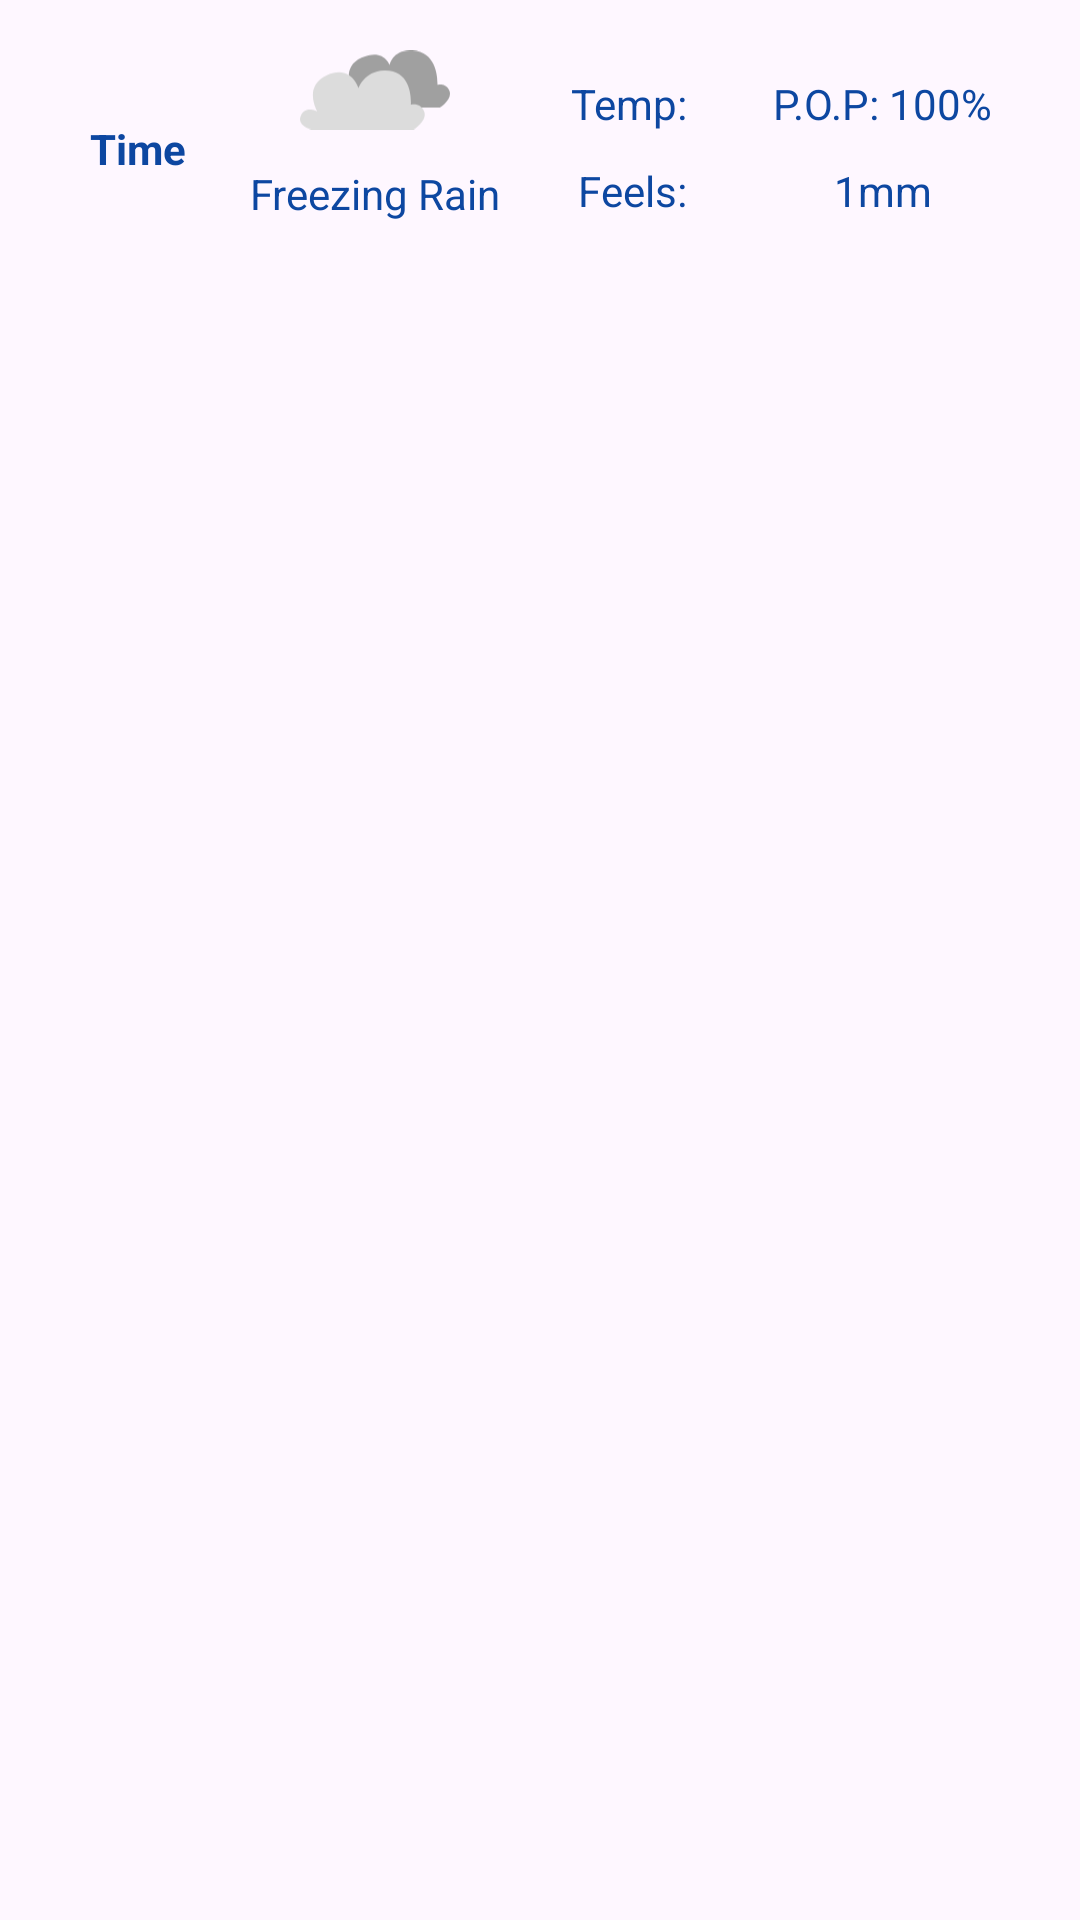

Here is an Android app screen rendered from its layout file. Give the layout XML and the strings, colors and styles it references.
<!-- AndroidManifest.xml: application theme Theme.MAD_FInal -->
<!-- res/layout/activity_hourly_weather_list_view.xml -->
<?xml version="1.0" encoding="utf-8"?>
<RelativeLayout xmlns:android="http://schemas.android.com/apk/res/android"
    xmlns:app="http://schemas.android.com/apk/res-auto"
    xmlns:tools="http://schemas.android.com/tools"
    android:layout_width="match_parent"
    android:layout_height="match_parent"
    tools:context=".HourlyWeatherListView">


    <TextView
        android:layout_width="wrap_content"
        android:layout_height="wrap_content"
        android:layout_marginStart="30dp"
        android:layout_marginTop="40dp"
        android:text="Time"
        android:id="@+id/hourly_time"
        android:textColor="@color/text_color"
        android:textStyle="bold"
        />

    <ImageView
        android:layout_width="50dp"
        android:layout_height="50dp"
        android:id="@+id/weather_icon_hourly"
        android:layout_alignStart="@id/hourly_time"
        android:layout_marginStart="70dp"
        android:layout_marginTop="5dp"
        android:src="@drawable/clouds"

        />

    <TextView
        android:id="@+id/hourly_code"
        android:layout_width="wrap_content"
        android:layout_height="wrap_content"
        android:layout_below="@+id/weather_icon_hourly"
        android:layout_alignStart="@+id/weather_icon_hourly"
        android:layout_alignEnd="@id/weather_icon_hourly"
        android:layout_marginStart="-20dp"
        android:layout_marginEnd="-20dp"
        android:text="Freezing Rain"
        android:textAlignment="center"
        android:textColor="@color/text_color" />


    <TextView
        android:layout_width="wrap_content"
        android:layout_height="wrap_content"
        android:layout_alignStart="@+id/hourly_code"
        android:layout_marginStart="110dp"
        android:layout_marginTop="25dp"
        android:text="Temp:"
        android:id="@+id/hourly_temp_view"
        android:textColor="@color/text_color"
        />

    <TextView
        android:layout_width="wrap_content"
        android:layout_height="wrap_content"
        android:layout_alignEnd="@+id/hourly_temp_view"
        android:layout_marginStart="50dp"
        android:layout_marginTop="10dp"
        android:layout_below="@id/hourly_temp_view"
        android:text="Feels:"
        android:id="@+id/hourly_feel_view"
        android:textColor="@color/text_color"
        />

    <TextView
        android:layout_width="wrap_content"
        android:layout_height="wrap_content"
        android:layout_alignStart="@+id/hourly_feel_view"
        android:layout_marginStart="65dp"
        android:layout_marginTop="25dp"
        android:text="P.O.P: 100%"
        android:id="@+id/hourly_precipitation_prob"
        android:textColor="@color/text_color"
        />

    <TextView
        android:layout_width="wrap_content"
        android:layout_height="wrap_content"
        android:layout_alignStart="@+id/hourly_precipitation_prob"
        android:layout_below="@+id/hourly_precipitation_prob"
        android:layout_marginTop="10dp"
        android:text="1mm"
        android:id="@+id/hourly_precipitation_amount"
        android:textColor="@color/text_color"
        android:layout_alignEnd="@id/hourly_precipitation_prob"
        android:textAlignment="center"
        />



</RelativeLayout>
<!-- resources referenced by this layout -->
<resources>
  <color name="text_color">#0D47A1</color>
  <!-- drawable clouds (drawable) -->
  <vector xmlns:android="http://schemas.android.com/apk/res/android"
      android:width="708.99dp"
      android:height="374.19dp"
      android:viewportWidth="708.99"
      android:viewportHeight="374.19">
    <path
        android:pathData="m225.98,270.49h434.95c0,0 61.32,-39.08 45.43,-79.3 -15.9,-40.22 -56.79,-28.73 -56.79,-28.73 0,0 9.81,-154.78 -117.91,-162.17 -95.05,-5.49 -107.95,68.42 -107.95,68.42 0,0 -28.52,-82.07 -133,-33.8 -104.48,48.26 -40.88,157.43 -40.88,157.43 0,0 -49.96,-27.58 -70.41,17.24 -20.44,44.82 46.56,60.91 46.56,60.91zM225.98,270.49"
        android:fillColor="#a0a0a0"
        android:fillType="nonZero"/>
    <path
        android:pathData="m55.74,374.19h480.66c0,0 67.77,-42.67 50.2,-86.59 -17.57,-43.93 -62.75,-31.38 -62.75,-31.38 0,0 14.52,-166.79 -126.75,-161.89 -94.49,3.27 -120.48,84.08 -120.48,84.08 0,0 -33.89,-114.2 -149.34,-61.49 -115.46,52.71 -45.18,171.93 -45.18,171.93 0,0 -55.22,-30.12 -77.81,18.82 -22.59,48.95 51.45,66.52 51.45,66.52zM55.74,374.19"
        android:fillColor="#dcdcdc"
        android:fillType="nonZero"/>
  </vector>
  <style name="Theme.MAD_FInal" parent="Base.Theme.MAD_FInal" />
  <style name="Base.Theme.MAD_FInal" parent="Theme.Material3.Light.NoActionBar">
          
          
      </style>
</resources>
